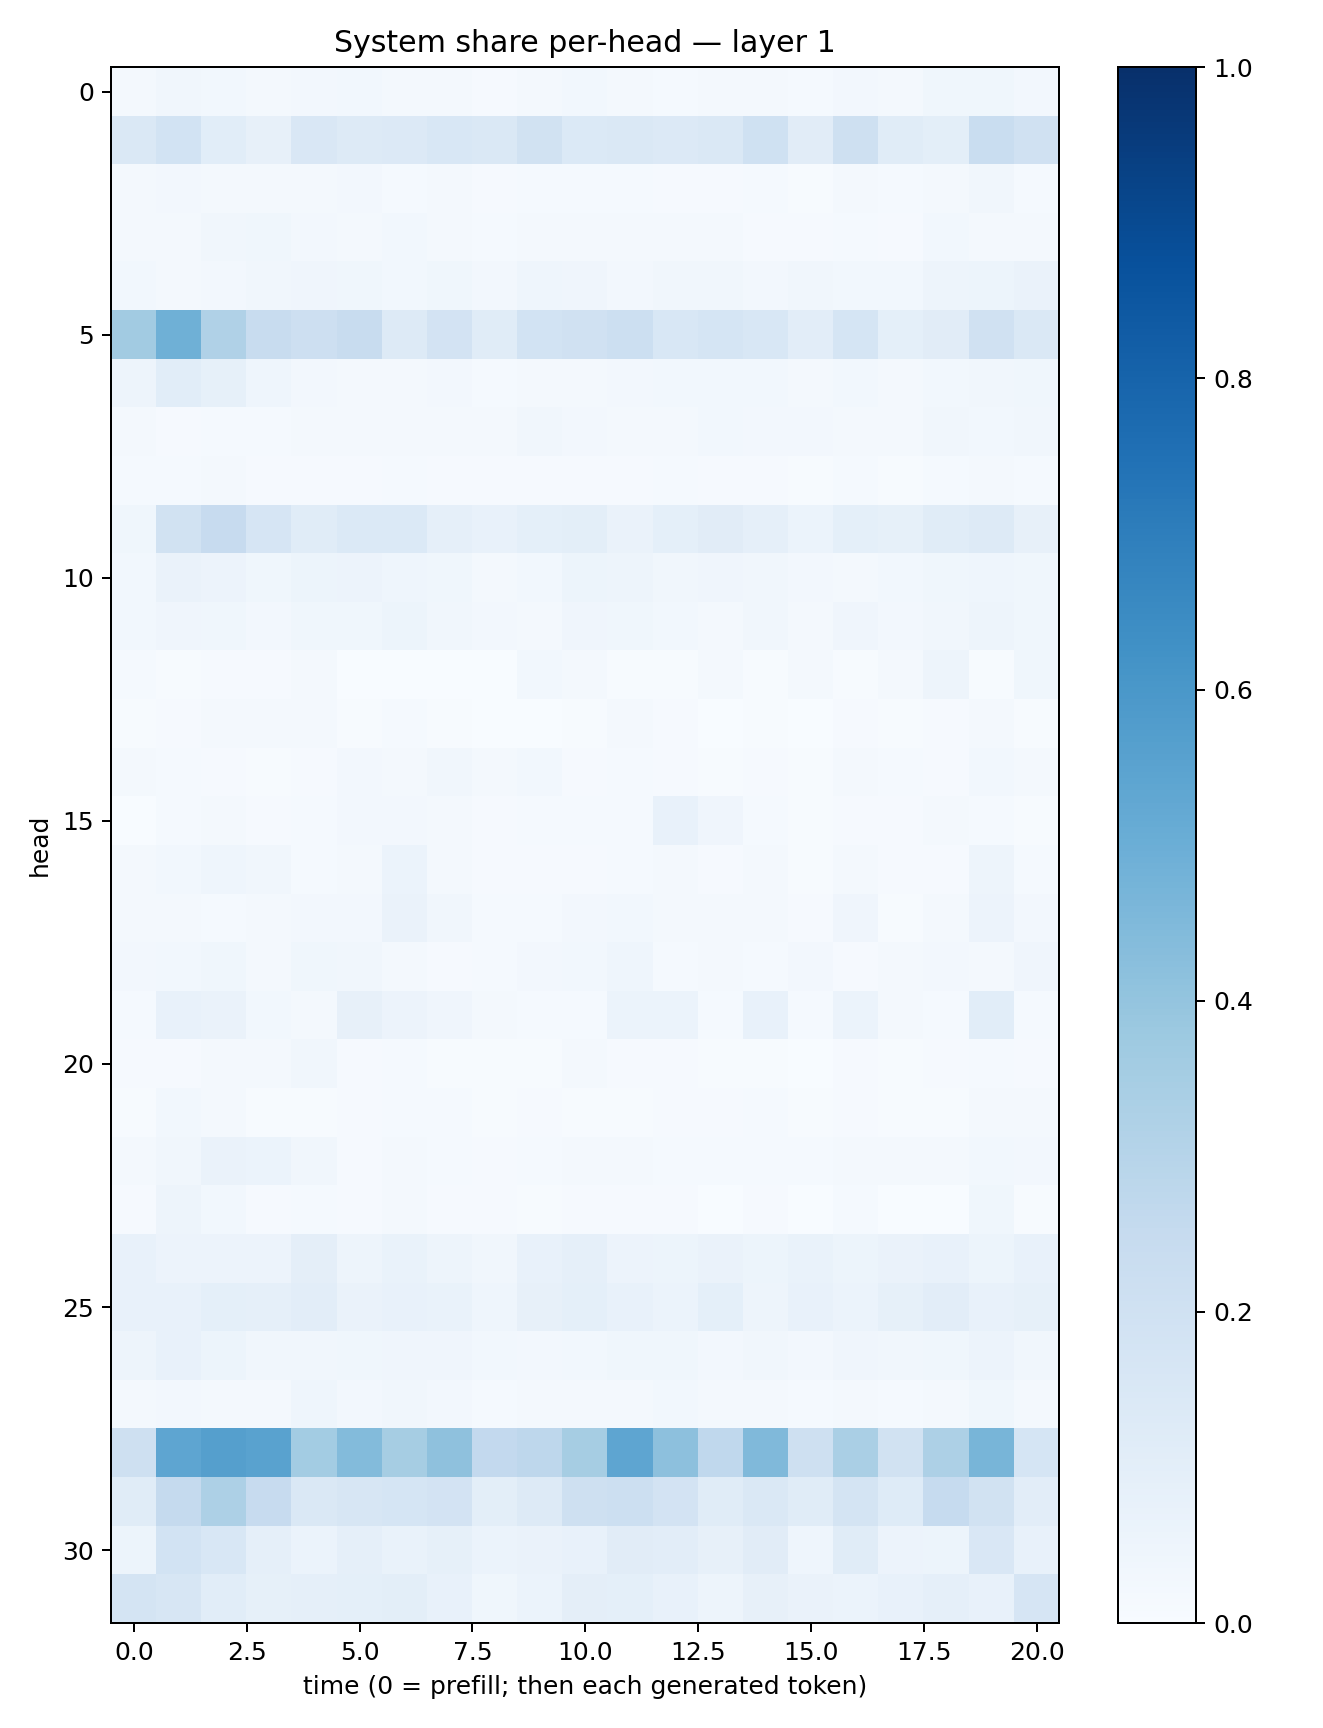

The file beside this chart, header and first rows:
0.018830506, 0.031649783, 0.028844355, 0.02236255, 0.026825065, 0.028430555, 0.020266397, 0.016679926, 0.009092123, 0.022035915, 0.027753854, 0.022599347, 0.0152217, 0.021480871, 0.0232973, 0.01539207, 0.025351504, 0.019371627, 0.038852185, 0.036622792, 0.024322733
0.1463, 0.1859, 0.1093, 0.08163, 0.152, 0.1259, 0.1337, 0.1544, 0.1434, 0.195, 0.1372, 0.1434, 0.1356, 0.1416, 0.1994, 0.1125, 0.2079, 0.1156, 0.09815, 0.2326, 0.1963
0.01605, 0.02572, 0.01772, 0.01681, 0.02092, 0.02608, 0.01396, 0.02054, 0.009686, 0.01409, 0.01381, 0.01198, 0.01113, 0.008741, 0.0149, 0.007679, 0.01878, 0.01185, 0.0223, 0.03289, 0.0134
0.01883, 0.02269, 0.03244, 0.0357, 0.02467, 0.02004, 0.02741, 0.02112, 0.01258, 0.01599, 0.01809, 0.02004, 0.01927, 0.02191, 0.01103, 0.008995, 0.01254, 0.01058, 0.02814, 0.02145, 0.023
0.02975, 0.01863, 0.02408, 0.03453, 0.04244, 0.03649, 0.02844, 0.03758, 0.02472, 0.04371, 0.04261, 0.02671, 0.03298, 0.03375, 0.02436, 0.03171, 0.02864, 0.03124, 0.04691, 0.05169, 0.06412
0.3595, 0.4913, 0.3188, 0.2361, 0.2138, 0.2363, 0.129, 0.18, 0.1169, 0.1838, 0.1955, 0.216, 0.1561, 0.1688, 0.1549, 0.102, 0.1704, 0.09184, 0.1113, 0.1986, 0.1444
0.04806, 0.1062, 0.0839, 0.04352, 0.02723, 0.01909, 0.01731, 0.02373, 0.01316, 0.02202, 0.02189, 0.02599, 0.03064, 0.02797, 0.02745, 0.02235, 0.02762, 0.01604, 0.02894, 0.03313, 0.03757
0.01625, 0.01095, 0.01305, 0.01532, 0.01617, 0.01931, 0.01938, 0.0211, 0.01577, 0.03156, 0.02531, 0.02024, 0.0224, 0.02955, 0.02593, 0.02504, 0.02164, 0.02339, 0.03371, 0.02753, 0.0338
0.01411, 0.01492, 0.02061, 0.01074, 0.01166, 0.01098, 0.01385, 0.01106, 0.009112, 0.01028, 0.01021, 0.00956, 0.01331, 0.01032, 0.008384, 0.005008, 0.01417, 0.006898, 0.01342, 0.01875, 0.01406
0.03843, 0.1914, 0.2455, 0.1671, 0.1149, 0.1404, 0.1373, 0.08924, 0.07192, 0.09129, 0.09772, 0.06629, 0.08991, 0.1111, 0.08928, 0.06128, 0.0919, 0.08355, 0.1146, 0.1291, 0.08003
0.02842, 0.06262, 0.05683, 0.03787, 0.05235, 0.05523, 0.04448, 0.03881, 0.02017, 0.03005, 0.05296, 0.05063, 0.0334, 0.04051, 0.03292, 0.02613, 0.02282, 0.02882, 0.03888, 0.044, 0.03846
0.02776, 0.04206, 0.03656, 0.02574, 0.03645, 0.03696, 0.05357, 0.03216, 0.02596, 0.01864, 0.04066, 0.03668, 0.03043, 0.0215, 0.03206, 0.02027, 0.03945, 0.0259, 0.03489, 0.04781, 0.03586
0.01267, 0.004723, 0.01115, 0.008115, 0.01671, 0.003416, 0.002865, 0.002784, 0.002166, 0.02763, 0.02296, 0.004076, 0.005448, 0.02063, 0.007688, 0.02337, 0.005614, 0.0234, 0.04989, 0.005834, 0.03822
0.00426, 0.008559, 0.02139, 0.02077, 0.02244, 0.007709, 0.0148, 0.007048, 0.001147, 0.002542, 0.00613, 0.0166, 0.01107, 0.002975, 0.006567, 0.003238, 0.01027, 0.00525, 0.008747, 0.01925, 0.007668
0.01851, 0.01527, 0.009807, 0.007401, 0.008994, 0.02441, 0.02149, 0.03198, 0.02233, 0.02735, 0.008236, 0.01541, 0.0108, 0.005915, 0.01067, 0.007657, 0.02255, 0.01305, 0.00867, 0.0287, 0.02109
0.001314, 0.01232, 0.01741, 0.01139, 0.01269, 0.02458, 0.02548, 0.01728, 0.01099, 0.01503, 0.01305, 0.0135, 0.07725, 0.03964, 0.01496, 0.006269, 0.01135, 0.007956, 0.01762, 0.01447, 0.005284
0.01753, 0.02931, 0.04307, 0.03151, 0.01361, 0.02307, 0.06126, 0.02238, 0.009754, 0.008095, 0.009865, 0.01549, 0.02261, 0.00794, 0.01767, 0.007071, 0.01996, 0.00952, 0.01127, 0.05044, 0.01232
0.0215, 0.01722, 0.01219, 0.02047, 0.02599, 0.02412, 0.06378, 0.03131, 0.0149, 0.0145, 0.02568, 0.03044, 0.02187, 0.02096, 0.01991, 0.008084, 0.04048, 0.007676, 0.0208, 0.05812, 0.02348
0.02429, 0.02779, 0.0381, 0.0193, 0.03777, 0.03463, 0.02322, 0.01121, 0.01446, 0.02633, 0.02745, 0.04471, 0.01185, 0.01717, 0.01285, 0.02393, 0.01161, 0.02324, 0.02678, 0.019, 0.03925
0.01232, 0.07156, 0.06298, 0.02913, 0.0218, 0.08136, 0.05619, 0.03965, 0.01706, 0.01213, 0.01365, 0.05965, 0.06156, 0.01304, 0.07709, 0.01426, 0.06146, 0.01706, 0.0125, 0.1085, 0.01406
0.00789, 0.01119, 0.01911, 0.0167, 0.03159, 0.01031, 0.0129, 0.007552, 0.005409, 0.004214, 0.01843, 0.01065, 0.009502, 0.004225, 0.007582, 0.003774, 0.008041, 0.004547, 0.01033, 0.01241, 0.007865
0.005258, 0.02785, 0.02001, 0.00579, 0.006528, 0.009056, 0.01255, 0.01279, 0.005874, 0.00837, 0.005991, 0.006636, 0.009065, 0.01053, 0.01273, 0.006241, 0.008276, 0.005682, 0.00592, 0.01804, 0.01726
0.01935, 0.03339, 0.06312, 0.06237, 0.03309, 0.009059, 0.02193, 0.01439, 0.008617, 0.01473, 0.01958, 0.01745, 0.01533, 0.01475, 0.01511, 0.0149, 0.01924, 0.01643, 0.02301, 0.02813, 0.02363
0.007888, 0.04731, 0.02857, 0.009241, 0.01343, 0.008002, 0.01995, 0.01055, 0.0101, 0.006711, 0.00846, 0.007932, 0.008941, 0.003239, 0.008311, 0.002619, 0.01259, 0.001552, 0.003162, 0.03575, 0.006497
0.07187, 0.05801, 0.05527, 0.05643, 0.09621, 0.04996, 0.06797, 0.04849, 0.03455, 0.07374, 0.08699, 0.05796, 0.0525, 0.06285, 0.05153, 0.06697, 0.05147, 0.06542, 0.07182, 0.05232, 0.07761
0.07268, 0.07266, 0.09111, 0.0898, 0.1052, 0.0656, 0.0744, 0.06668, 0.04542, 0.07995, 0.09221, 0.07065, 0.06157, 0.09065, 0.0506, 0.07398, 0.05947, 0.08241, 0.1017, 0.07403, 0.08234
0.0489, 0.0752, 0.05368, 0.03353, 0.03292, 0.03894, 0.03969, 0.04281, 0.02741, 0.02366, 0.03083, 0.03548, 0.03897, 0.02616, 0.03473, 0.02475, 0.0419, 0.03276, 0.03833, 0.05663, 0.03133
0.01679, 0.02695, 0.02255, 0.01734, 0.04528, 0.02657, 0.0336, 0.02394, 0.01244, 0.01885, 0.02288, 0.01993, 0.03078, 0.01712, 0.01738, 0.01203, 0.01892, 0.01303, 0.01997, 0.03767, 0.02194
0.2036, 0.5387, 0.5659, 0.554, 0.3575, 0.4411, 0.3477, 0.4125, 0.2606, 0.2739, 0.3504, 0.5359, 0.417, 0.2692, 0.446, 0.2053, 0.3381, 0.1929, 0.3272, 0.4682, 0.171
0.116, 0.2511, 0.3261, 0.245, 0.1475, 0.1627, 0.1708, 0.1797, 0.09926, 0.128, 0.2034, 0.2163, 0.1826, 0.1139, 0.1439, 0.1143, 0.1761, 0.1229, 0.2471, 0.1946, 0.1028
0.05438, 0.1868, 0.1529, 0.08922, 0.06214, 0.08741, 0.07009, 0.08374, 0.05952, 0.0627, 0.07435, 0.1106, 0.1054, 0.07995, 0.1111, 0.04679, 0.1135, 0.05574, 0.05358, 0.1489, 0.07786
0.1749, 0.1583, 0.1081, 0.08466, 0.0887, 0.09008, 0.101, 0.07211, 0.03672, 0.06088, 0.09536, 0.09098, 0.07186, 0.04778, 0.07909, 0.06263, 0.06222, 0.07203, 0.0882, 0.07133, 0.1649
